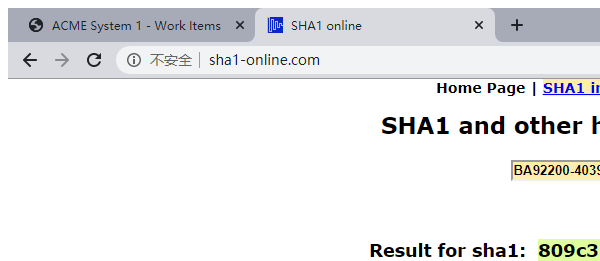
Task: Robotic Enterprise Framework
Workflow: SHA1OnlineGetHashCode

Step 1: Attach Browser 'chrome.exe  SHA1 online' in window 'SHA1 online' (chrome.exe)

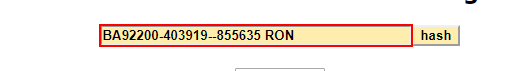
Step 2: type [in_formula] into the text box

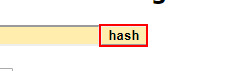
Step 3: click on the text box

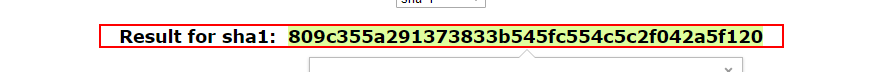
Step 4: find the paragraph

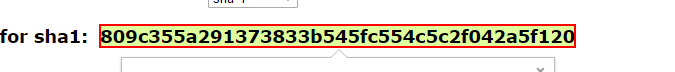
Step 5 [then]: get-text from the element
